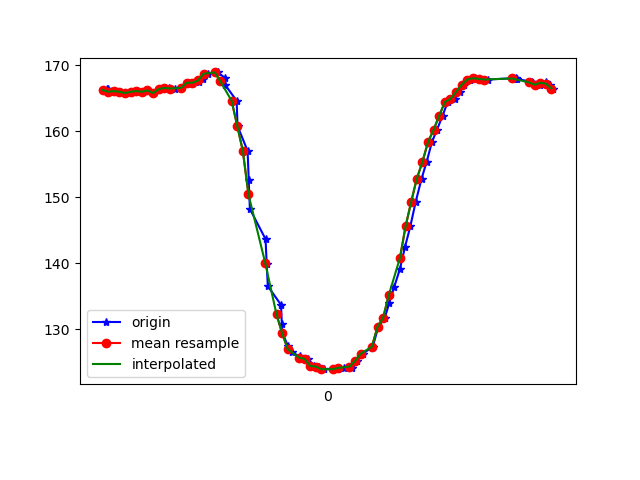

Data behind this chart, as committed beside it:
1617818848710, 514492280192191, 166.11328, -241.69922, -66.69922
1617818848715, 514492299512176, 166.1, -241.4, -66.02
1617818848717, 514492318679555, 166.4, -241.7, -66.7
1617818848719, 514492341356883, 166.5, -241.8, -66.89
1617818848727, 514492356892227, 166, -241.3, -66.7
1617818848745, 514492375937521, 166.1, -242.1, -66.7
1617818848764, 514492395074378, 166, -241.9, -66.21
1617818848781, 514492414058629, 165.8, -242.2, -66.31
1617818848809, 514492434996244, 166, -241.7, -66.5
1617818848826, 514492452729121, 166.1, -242.3, -66.21
1617818848844, 514492471499723, 166, -241.8, -66.6
1617818848860, 514492490667102, 166.2, -241.8, -65.82
1617818848881, 514492509651353, 165.8, -242.3, -66.21
1617818848903, 514492528818732, 166.4, -242.4, -66.31
1617818848921, 514492547772462, 166.6, -241.7, -65.62
1617818848936, 514492566756713, 166.6, -241.9, -64.84
1617818848958, 514492585863049, 166.5, -242, -64.94
1617818848980, 514492604969385, 166.6, -241.1, -65.33
1617818849008, 514492624136764, 167.4, -241.5, -65.33
1617818849024, 514492643639877, 167.4, -241.3, -65.14
1617818849044, 514492662654649, 167.5, -241.3, -65.14
1617818849058, 514492681944113, 168, -241.2, -65.53
1617818849076, 514492701203056, 168.8, -241.7, -65.62
1617818849111, 514492720461999, 168.9, -242, -66.31
1617818849135, 514492739873548, 168.2, -242.3, -66.99
1617818849138, 514492759010406, 167, -242.7, -65.62
1617818849178, 514492778299870, 164.6, -243.8, -65.53
1617818849181, 514492798016632, 160.8, -244.9, -64.84
1617818849217, 514492816848276, 157, -246, -62.79
1617818849221, 514492836168262, 152.6, -248.5, -62.3
1617818849225, 514492855579811, 148.2, -250.6, -59.18
1617818849281, 514492874625105, 143.7, -253.9, -57.52
1617818849285, 514492893945090, 139.8, -256, -53.32
1617818849289, 514492913265075, 136.5, -258.2, -50.68
1617818849336, 514492932676625, 133.7, -260.4, -47.17
1617818849339, 514492951813482, 130.8, -263, -43.16
1617818849341, 514492970858776, 129.4, -263.9, -40.04
1617818849361, 514492989934591, 127.4, -265, -36.72
1617818849375, 514493008979884, 126.5, -266, -33.79
1617818849403, 514493027994657, 125.9, -267.1, -30.86
1617818849418, 514493047131514, 125.5, -268.6, -29.1
1617818849433, 514493066237850, 125.5, -269.1, -26.95
1617818849453, 514493085252623, 124.4, -270.1, -26.46
1617818849473, 514493104725215, 124.3, -269.6, -25.2
1617818849491, 514493123526338, 123.9, -270, -24.9
1617818849539, 514493162013702, 123.9, -270.7, -25.1
1617818849559, 514493181760986, 124.1, -270.2, -26.86
1617818849588, 514493200928364, 124.1, -269.9, -28.61
1617818849589, 514493219973658, 124.5, -268.8, -31.15
1617818849607, 514493238988430, 125.2, -267.7, -33.3
1617818849628, 514493258155809, 126.3, -266.9, -36.62
1617818849663, 514493296337960, 127.3, -265.9, -39.84
1617818849683, 514493315352733, 130.4, -263.9, -45.12
1617818849706, 514493334398026, 131.7, -262.5, -48.14
1617818849722, 514493353443320, 134, -261.3, -50.59
1617818849739, 514493372610699, 136.3, -259.3, -53.71
1617818849760, 514493391717035, 139.2, -257.6, -56.45
1617818849778, 514493410792850, 142.5, -255.5, -57.81
1617818849797, 514493429899186, 145.6, -253.1, -59.38
1617818849816, 514493449005522, 149.3, -251.3, -61.43
1617818849837, 514493468081337, 152.8, -250.2, -64.06
... 24 more rows
